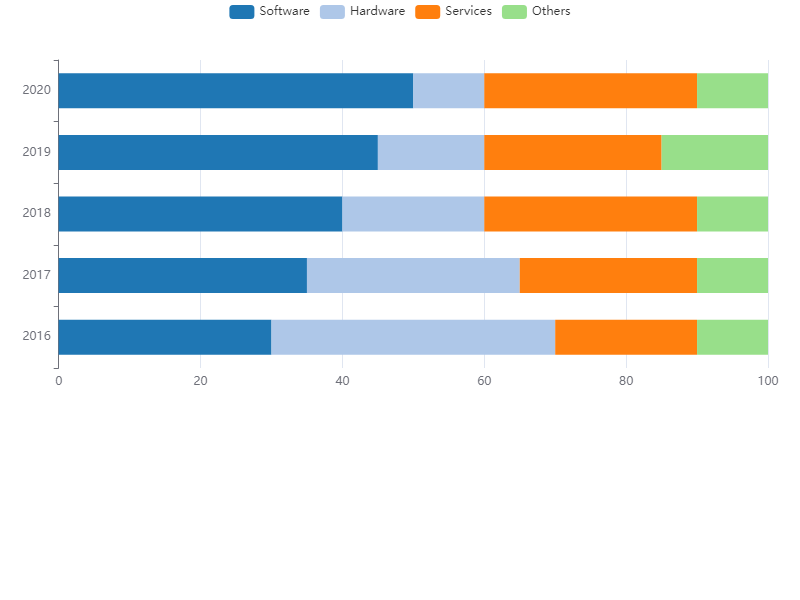

Source data for this figure (header and first rows):
Year, Software, Hardware, Services, Others
2016, 30, 40, 20, 10
2017, 35, 30, 25, 10
2018, 40, 20, 30, 10
2019, 45, 15, 25, 15
2020, 50, 10, 30, 10
